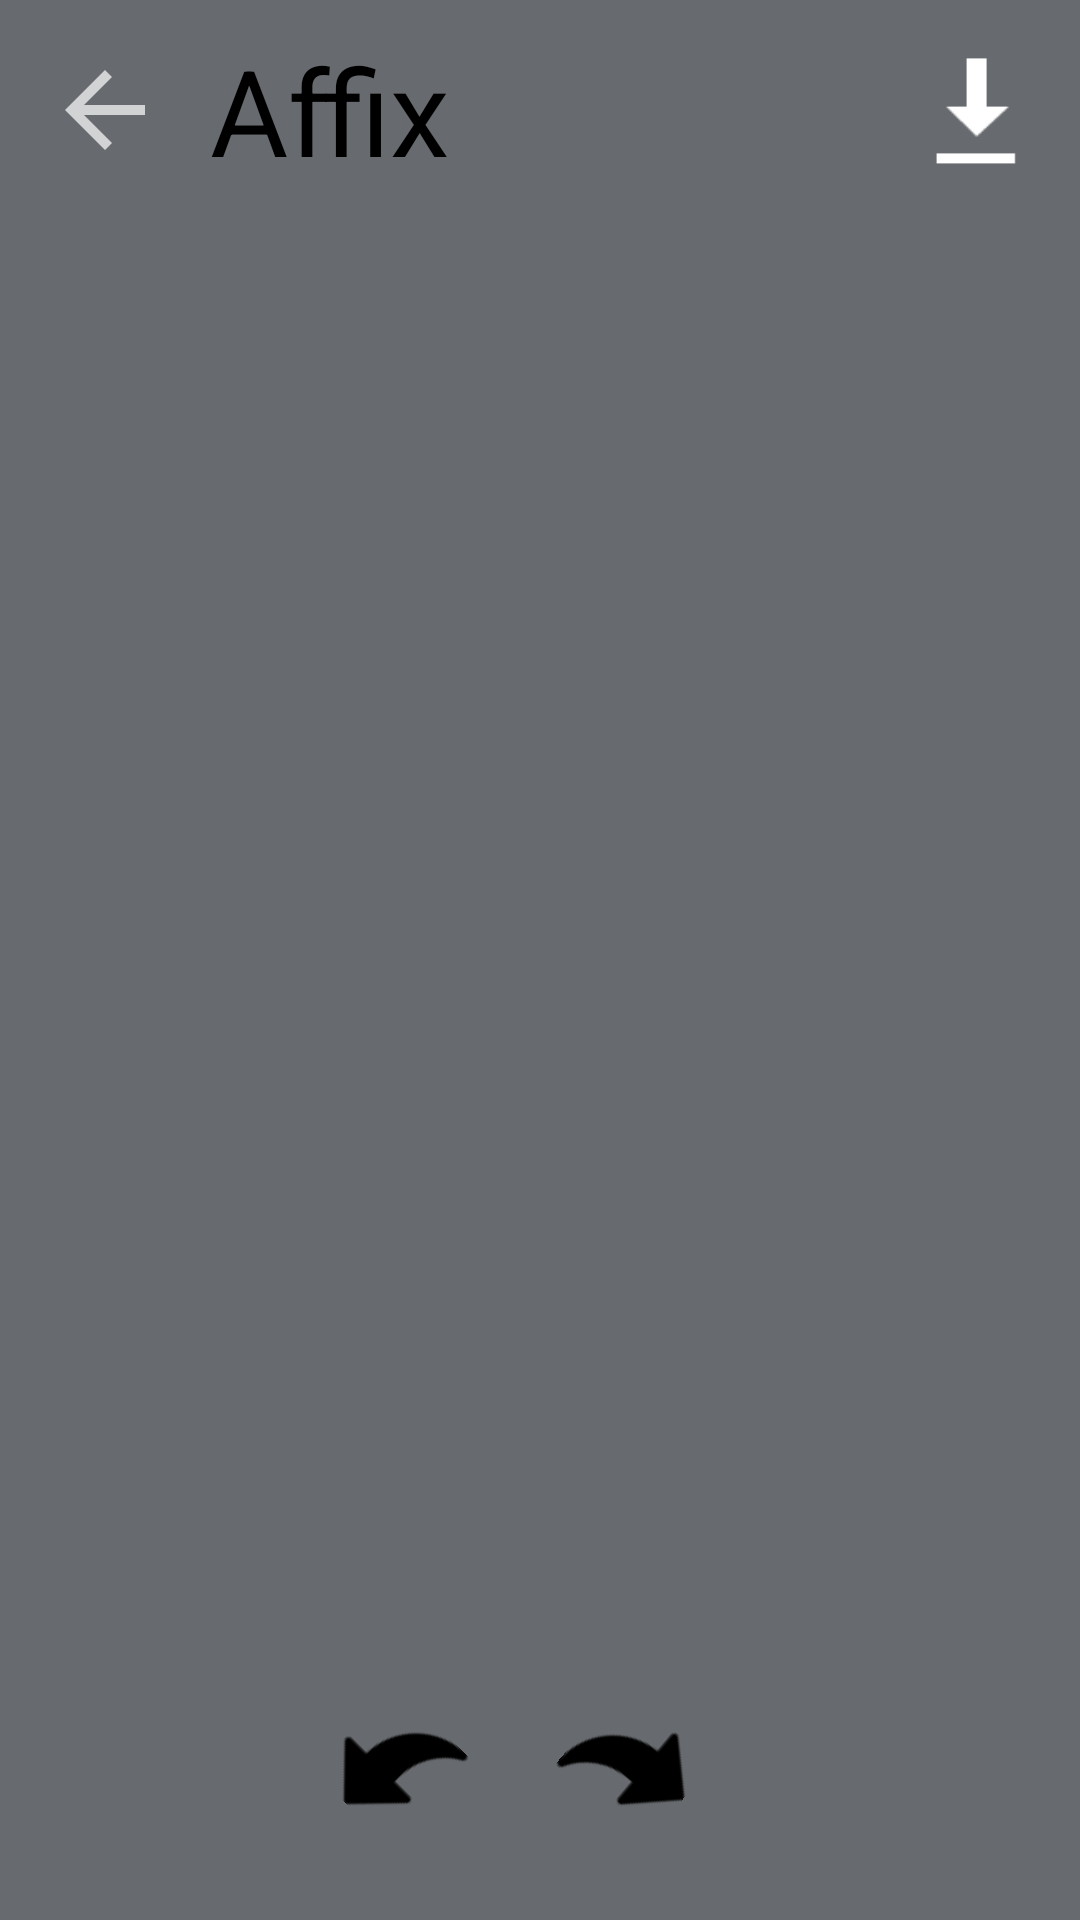

Reconstruct the res/layout file that produces this screen, plus the resources it refers to.
<!-- AndroidManifest.xml: activity theme Theme.AppCompat.NoActionBar -->
<!-- res/layout/activity_image_view.xml -->
<?xml version="1.0" encoding="utf-8"?>
<androidx.constraintlayout.widget.ConstraintLayout xmlns:android="http://schemas.android.com/apk/res/android"
    xmlns:app="http://schemas.android.com/apk/res-auto"
    xmlns:tools="http://schemas.android.com/tools"
    android:layout_width="match_parent"
    android:layout_height="match_parent"
    android:background="#84888E"
    tools:context=".imageViewActivity">


    <ImageView
        android:id="@+id/imagefullview"
        android:layout_width="match_parent"
        android:layout_height="0dp"
        android:background="#676A6E"
        android:scaleType="center"
        app:layout_constraintBottom_toBottomOf="parent"
        app:layout_constraintEnd_toEndOf="parent"
        app:layout_constraintHorizontal_bias="0.0"
        app:layout_constraintStart_toStartOf="parent"
        app:layout_constraintTop_toTopOf="parent" />

    <ImageView
        android:id="@+id/acwRotation"
        android:layout_width="40dp"
        android:layout_height="40dp"
        android:layout_marginBottom="32dp"
        android:rotation="45"
        android:rotationY="-180"
        android:scaleType="fitXY"
        android:src="@drawable/arrow"
        app:layout_constraintBottom_toBottomOf="parent"
        app:layout_constraintEnd_toEndOf="parent"
        app:layout_constraintHorizontal_bias="0.345"
        app:layout_constraintStart_toStartOf="parent" />

    <ImageView
        android:id="@+id/cwRotation"
        android:layout_width="40dp"
        android:layout_height="40dp"
        android:layout_marginEnd="88dp"
        android:rotation="40"
        android:rotationX="0"
        android:rotationY="0"
        android:scaleType="fitXY"
        android:src="@drawable/arrow"
        app:layout_constraintEnd_toEndOf="parent"
        app:layout_constraintStart_toEndOf="@+id/acwRotation"
        app:layout_constraintTop_toTopOf="@+id/acwRotation" />

    <ImageView
        android:id="@+id/backBtn"
        android:layout_width="40dp"
        android:layout_height="40dp"
        android:layout_marginStart="15dp"
        android:src="?attr/actionModeCloseDrawable"
        app:layout_constraintBottom_toBottomOf="@+id/textView33"
        app:layout_constraintStart_toStartOf="parent"
        app:layout_constraintTop_toTopOf="@+id/textView33" />

    <ImageView
        android:id="@+id/downloadBtn"
        android:layout_width="40dp"
        android:layout_height="40dp"
        android:layout_marginEnd="15dp"
        android:src="@android:drawable/stat_sys_download"
        app:layout_constraintBottom_toBottomOf="@+id/textView33"
        app:layout_constraintEnd_toEndOf="parent"
        app:layout_constraintTop_toTopOf="@+id/textView33" />

    <TextView
        android:id="@+id/textView33"
        android:layout_width="wrap_content"
        android:layout_height="wrap_content"
        android:layout_marginStart="15dp"
        android:layout_marginTop="10dp"
        android:text="Affix"
        android:textColor="@color/text"
        android:textSize="40dp"
        app:layout_constraintStart_toEndOf="@+id/backBtn"
        app:layout_constraintTop_toTopOf="parent" />
</androidx.constraintlayout.widget.ConstraintLayout>
<!-- resources referenced by this layout -->
<resources>
  <color name="text">#000000</color>
  <!-- drawable arrow: png bitmap (drawable, 979 bytes) -->
</resources>
